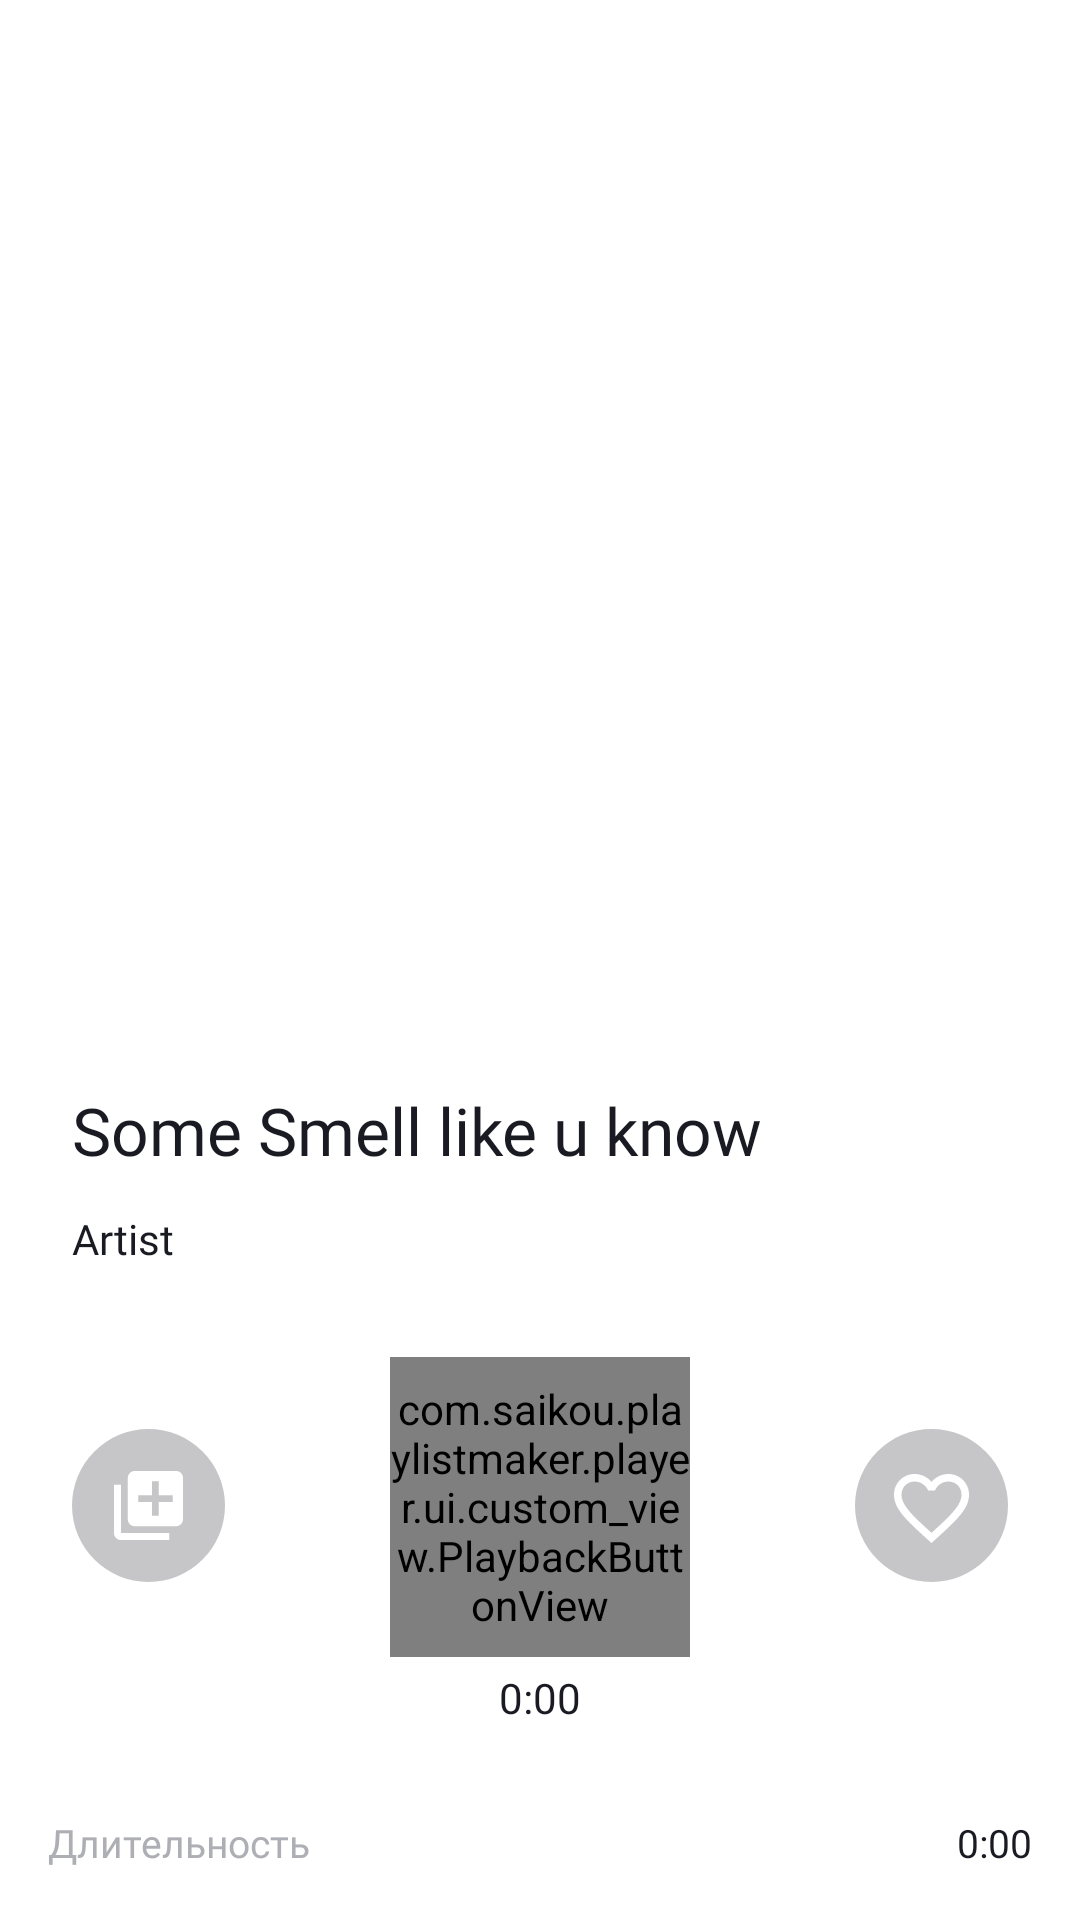

Produce the Android XML layout that renders to this screen, including the resource entries it uses.
<!-- AndroidManifest.xml: application theme Theme.PlaylistMaker -->
<!-- res/layout/fragment_player.xml -->
<?xml version="1.0" encoding="utf-8"?>
<androidx.coordinatorlayout.widget.CoordinatorLayout xmlns:android="http://schemas.android.com/apk/res/android"
    xmlns:app="http://schemas.android.com/apk/res-auto"
    xmlns:tools="http://schemas.android.com/tools"
    android:layout_width="match_parent"
    android:layout_height="match_parent"
    android:background="@color/wb_bg">

    <androidx.core.widget.NestedScrollView
        android:id="@+id/player"
        android:layout_width="match_parent"
        android:layout_height="match_parent"
        tools:context=".player.ui.fragment.PlayerFragment">

        <androidx.constraintlayout.widget.ConstraintLayout
            android:layout_width="match_parent"
            android:layout_height="wrap_content"
            android:background="@color/wb_bg">

            <ImageView
                android:id="@+id/vAlbumArt"
                android:layout_width="0dp"
                android:layout_height="312dp"
                android:layout_marginHorizontal="24dp"
                android:layout_marginTop="26dp"
                android:src="@drawable/ic_placeholder_45"
                app:layout_constraintEnd_toEndOf="parent"
                app:layout_constraintStart_toStartOf="parent"
                app:layout_constraintTop_toTopOf="parent" />

            <TextView
                android:id="@+id/vTrackNamePlayer"
                android:layout_width="0dp"
                android:layout_height="wrap_content"
                android:layout_marginTop="24dp"
                android:fontFamily="@font/ys_display"
                android:maxLines="1"
                android:text="Some Smell like u know"
                android:textColor="@color/settings_text_button"
                android:textSize="22sp"
                app:layout_constraintEnd_toEndOf="@id/vAlbumArt"
                app:layout_constraintStart_toStartOf="@+id/vAlbumArt"
                app:layout_constraintTop_toBottomOf="@id/vAlbumArt" />

            <TextView
                android:id="@+id/vArtistName"
                android:layout_width="0dp"
                android:layout_height="wrap_content"
                android:layout_marginTop="12dp"
                android:fontFamily="@font/ys_display"
                android:maxLines="1"
                android:text="Artist"
                android:textColor="@color/settings_text_button"
                android:textSize="14sp"
                app:layout_constraintEnd_toEndOf="@id/vTrackNamePlayer"
                app:layout_constraintStart_toStartOf="@+id/vTrackNamePlayer"
                app:layout_constraintTop_toBottomOf="@id/vTrackNamePlayer" />

            <com.saikou.playlistmaker.player.ui.custom_view.PlaybackButtonView
                android:id="@+id/vPlayButton"
                android:layout_width="100dp"
                android:layout_height="100dp"
                android:layout_marginTop="30dp"
                app:playIconRes="@drawable/ic_play_button_100"
                app:pauseIconRes="@drawable/ic_pause_button_100"
                app:layout_constraintEnd_toEndOf="@+id/vArtistName"
                app:layout_constraintStart_toStartOf="@+id/vArtistName"
                app:layout_constraintTop_toBottomOf="@+id/vArtistName" />

            <ImageButton
                android:id="@+id/vCollectionButton"
                android:layout_width="51dp"
                android:layout_height="51dp"
                android:layout_marginTop="24dp"
                android:layout_marginBottom="25dp"
                android:backgroundTint="@color/transparent"
                android:src="@drawable/ic_add_to_collection_light_not_toggled_51"
                app:layout_constraintBottom_toBottomOf="@+id/vPlayButton"
                app:layout_constraintStart_toStartOf="@+id/vArtistName"
                app:layout_constraintTop_toTopOf="@+id/vPlayButton" />

            <ImageButton
                android:id="@+id/vFavoriteButton"
                android:layout_width="51dp"
                android:layout_height="51dp"
                android:layout_marginTop="24dp"
                android:layout_marginBottom="25dp"
                android:backgroundTint="@color/transparent"
                android:src="@drawable/ic_favorite_button_light_not_toggled_51"
                app:layout_constraintBottom_toBottomOf="@+id/vPlayButton"
                app:layout_constraintEnd_toEndOf="@+id/vArtistName"
                app:layout_constraintTop_toTopOf="@+id/vPlayButton" />

            <TextView
                android:id="@+id/vTrackTime"
                android:layout_width="0dp"
                android:layout_height="wrap_content"
                android:layout_marginTop="4dp"
                android:fontFamily="@font/ys_display"
                android:gravity="center"
                android:text="0:00"
                android:textColor="@color/settings_text_button"
                android:textSize="14sp"
                app:layout_constraintEnd_toEndOf="@id/vPlayButton"
                app:layout_constraintStart_toStartOf="@id/vPlayButton"
                app:layout_constraintTop_toBottomOf="@id/vPlayButton" />

            <TextView
                android:id="@+id/vDurationTitle"
                style="@style/TrackDescriptionTitles"
                android:layout_width="wrap_content"
                android:layout_height="wrap_content"
                android:layout_marginStart="@dimen/margin16"
                android:layout_marginTop="30dp"
                android:text="Длительность"
                android:visibility="visible"
                app:layout_constraintStart_toStartOf="parent"
                app:layout_constraintTop_toBottomOf="@+id/vTrackTime" />

            <TextView
                android:id="@+id/vAlbumNameTitle"
                style="@style/TrackDescriptionTitles"
                android:layout_width="wrap_content"
                android:layout_height="wrap_content"
                android:layout_marginStart="@dimen/margin16"
                android:layout_marginTop="@dimen/margin16"
                android:text="Альбом"
                android:visibility="gone"
                app:layout_constraintStart_toStartOf="parent"
                app:layout_constraintTop_toBottomOf="@id/vDurationTitle" />

            <TextView
                android:id="@+id/vYearTitle"
                style="@style/TrackDescriptionTitles"
                android:layout_width="wrap_content"
                android:layout_height="wrap_content"
                android:layout_marginStart="@dimen/margin16"
                android:layout_marginTop="@dimen/margin16"
                android:text="Год"
                android:visibility="gone"
                app:layout_constraintStart_toStartOf="parent"
                app:layout_constraintTop_toBottomOf="@id/vAlbumNameTitle" />

            <TextView
                android:id="@+id/vGenreTitle"
                style="@style/TrackDescriptionTitles"
                android:layout_width="wrap_content"
                android:layout_height="wrap_content"
                android:layout_marginStart="@dimen/margin16"
                android:layout_marginTop="@dimen/margin16"
                android:text="Жанр"
                app:layout_constraintStart_toStartOf="parent"
                app:layout_constraintTop_toBottomOf="@id/vYearTitle" />

            <TextView
                android:id="@+id/vCountryTitle"
                style="@style/TrackDescriptionTitles"
                android:layout_width="wrap_content"
                android:layout_height="wrap_content"
                android:layout_marginStart="@dimen/margin16"
                android:layout_marginTop="@dimen/margin16"
                android:layout_marginBottom="20dp"
                android:text="Страна"
                app:layout_constraintBottom_toBottomOf="parent"
                app:layout_constraintStart_toStartOf="parent"
                app:layout_constraintTop_toBottomOf="@id/vGenreTitle" />

            <TextView
                android:id="@+id/vDurationContent"
                style="@style/TrackDescriptionContent"
                android:layout_width="0dp"
                android:layout_height="wrap_content"
                android:layout_marginEnd="@dimen/margin16"
                android:text="0:00"
                app:layout_constraintBottom_toBottomOf="@+id/vDurationTitle"
                app:layout_constraintEnd_toEndOf="parent"
                app:layout_constraintStart_toEndOf="@id/vDurationTitle"
                app:layout_constraintTop_toTopOf="@+id/vDurationTitle" />

            <TextView
                android:id="@+id/vAlbumNameContent"
                style="@style/TrackDescriptionContent"
                android:layout_width="0dp"
                android:layout_height="wrap_content"
                android:layout_marginEnd="@dimen/margin16"
                android:text="Альбом"
                android:visibility="gone"
                app:layout_constraintBottom_toBottomOf="@+id/vAlbumNameTitle"
                app:layout_constraintEnd_toEndOf="parent"
                app:layout_constraintStart_toEndOf="@id/vAlbumNameTitle"
                app:layout_constraintTop_toTopOf="@+id/vAlbumNameTitle" />

            <TextView
                android:id="@+id/vYearContent"
                style="@style/TrackDescriptionContent"
                android:layout_width="0dp"
                android:layout_height="wrap_content"
                android:layout_marginEnd="@dimen/margin16"
                android:text="1923"
                android:visibility="gone"
                app:layout_constraintBottom_toBottomOf="@id/vYearTitle"
                app:layout_constraintEnd_toEndOf="parent"
                app:layout_constraintStart_toEndOf="@id/vYearTitle"
                app:layout_constraintTop_toTopOf="@id/vYearTitle" />

            <TextView
                android:id="@+id/vGenreContent"
                style="@style/TrackDescriptionContent"
                android:layout_width="0dp"
                android:layout_height="wrap_content"
                android:layout_marginEnd="@dimen/margin16"
                android:text="Rock"
                app:layout_constraintBottom_toBottomOf="@id/vGenreTitle"
                app:layout_constraintEnd_toEndOf="parent"
                app:layout_constraintStart_toEndOf="@id/vGenreTitle"
                app:layout_constraintTop_toTopOf="@+id/vGenreTitle" />

            <TextView
                android:id="@+id/vCountryContent"
                style="@style/TrackDescriptionContent"
                android:layout_width="0dp"
                android:layout_height="wrap_content"
                android:layout_marginEnd="@dimen/margin16"
                android:text="Страна"
                app:layout_constraintBottom_toBottomOf="@id/vCountryTitle"
                app:layout_constraintEnd_toEndOf="parent"
                app:layout_constraintStart_toEndOf="@id/vCountryTitle"
                app:layout_constraintTop_toTopOf="@id/vCountryTitle" />
        </androidx.constraintlayout.widget.ConstraintLayout>
    </androidx.core.widget.NestedScrollView>

    <View
        android:id="@+id/vOverlay"
        android:layout_width="match_parent"
        android:layout_height="match_parent"
        android:background="#99000000"
        android:visibility="gone" />

    <include
        android:id="@+id/includedPlaylistsBottomSheet"
        layout="@layout/bottom_sheet_playlists" />

</androidx.coordinatorlayout.widget.CoordinatorLayout>
<!-- res/layout/bottom_sheet_playlists.xml (included above) -->
<?xml version="1.0" encoding="utf-8"?>
<LinearLayout xmlns:android="http://schemas.android.com/apk/res/android"
    xmlns:app="http://schemas.android.com/apk/res-auto"
    xmlns:tools="http://schemas.android.com/tools"
    android:id="@+id/vPlaylistsBottomSheet"
    android:layout_width="match_parent"
    android:layout_height="match_parent"
    android:background="@drawable/bottom_sheet_background"
    android:orientation="vertical"
    android:paddingHorizontal="16dp"
    app:behavior_hideable="true"
    app:behavior_peekHeight="0dp"
    app:layout_behavior="com.google.android.material.bottomsheet.BottomSheetBehavior">

    <View
        android:layout_width="50dp"
        android:layout_height="4dp"
        android:layout_gravity="center_horizontal"
        android:layout_marginTop="8dp"
        android:background="@drawable/bottom_sheet_handle" />

    <TextView
        android:layout_width="match_parent"
        android:layout_height="wrap_content"
        android:layout_marginTop="30dp"
        android:fontFamily="@font/ys_display_medium"
        android:gravity="center"
        android:text="@string/add_to_playlist"
        android:textColor="@color/settings_text_button"
        android:textSize="19sp" />

    <com.google.android.material.button.MaterialButton
        android:id="@+id/vNewPlaylistButton"
        style="@style/ErrorRefreshButton"
        android:layout_width="wrap_content"
        android:layout_height="wrap_content"
        android:layout_gravity="center_horizontal"
        android:layout_marginTop="28dp"
        android:padding="10dp"
        android:fontFamily="@font/ys_display_medium"
        android:text="@string/playlist_create_new" />

    <androidx.recyclerview.widget.RecyclerView
        android:id="@+id/vPlaylistsRecyclerView"
        android:layout_width="match_parent"
        android:layout_height="0dp"
        android:layout_marginTop="24dp"
        android:layout_weight="1"
        app:layoutManager="androidx.recyclerview.widget.LinearLayoutManager"
        tools:listitem="@layout/playlist_view_horizontal" />

</LinearLayout>
<!-- res/layout/playlist_view_horizontal.xml (included above) -->
<?xml version="1.0" encoding="utf-8"?>
<LinearLayout xmlns:android="http://schemas.android.com/apk/res/android"
    xmlns:app="http://schemas.android.com/apk/res-auto"
    xmlns:tools="http://schemas.android.com/tools"
    android:layout_width="match_parent"
    android:layout_height="wrap_content"
    android:gravity="center_vertical"
    android:orientation="horizontal"
    android:padding="8dp">

    <com.google.android.material.imageview.ShapeableImageView
        android:id="@+id/vPlaylistCover"
        android:layout_width="45dp"
        android:layout_height="45dp"
        android:scaleType="centerCrop"
        app:shapeAppearanceOverlay="@style/RoundedCorners2"
        tools:src="@drawable/ic_placeholder_45" />

    <LinearLayout
        android:layout_width="0dp"
        android:layout_height="wrap_content"
        android:layout_marginStart="8dp"
        android:layout_weight="1"
        android:orientation="vertical">

        <TextView
            android:id="@+id/vPlaylistName"
            android:layout_width="match_parent"
            android:layout_height="wrap_content"
            android:ellipsize="end"
            android:fontFamily="@font/ys_display"
            android:maxLines="1"
            android:textColor="@color/settings_text_button"
            android:textSize="16sp"
            tools:text="Name" />

        <TextView
            android:id="@+id/vTracksCount"
            android:layout_width="match_parent"
            android:layout_height="wrap_content"
            android:ellipsize="end"
            android:fontFamily="@font/ys_display"
            android:maxLines="1"
            android:textColor="@color/settings_text_button"
            android:textSize="11sp"
            tools:text="0 tracks" />
    </LinearLayout>

</LinearLayout>
<!-- resources referenced by this layout -->
<resources>
  <color name="settings_text_button">@color/black</color>
  <color name="transparent">#00FFFFFF</color>
  <color name="wb_bg">#FFFFFFFF</color>
  <dimen name="margin16">16dp</dimen>
  <!-- drawable bottom_sheet_background (drawable) -->
  <?xml version="1.0" encoding="utf-8"?>
  <shape xmlns:android="http://schemas.android.com/apk/res/android">
      <corners
          android:topLeftRadius="16dp"
          android:topRightRadius="16dp" />
      <solid android:color="@color/wb_bg" />
  </shape>
  <!-- drawable bottom_sheet_handle (drawable) -->
  <?xml version="1.0" encoding="utf-8"?>
  <shape xmlns:android="http://schemas.android.com/apk/res/android">
      <corners android:radius="2dp" />
      <solid android:color="@color/bottom_sheet_rectangle" />
  </shape>
  <!-- drawable ic_add_to_collection_light_not_toggled_51 (drawable) -->
  <vector xmlns:android="http://schemas.android.com/apk/res/android"
      android:width="51dp"
      android:height="51dp"
      android:viewportWidth="51"
      android:viewportHeight="51">
    <path
        android:pathData="M25.5,0L25.5,0A25.5,25.5 0,0 1,51 25.5L51,25.5A25.5,25.5 0,0 1,25.5 51L25.5,51A25.5,25.5 0,0 1,0 25.5L0,25.5A25.5,25.5 0,0 1,25.5 0z"
        android:fillColor="@color/settings_text_button"
        android:fillAlpha="0.25"/>
    <path
        android:pathData="M16.3,18.6H14V34.7C14,35.965 15.035,37 16.3,37H32.4V34.7H16.3V18.6ZM34.7,14H20.9C19.635,14 18.6,15.035 18.6,16.3V30.1C18.6,31.365 19.635,32.4 20.9,32.4H34.7C35.965,32.4 37,31.365 37,30.1V16.3C37,15.035 35.965,14 34.7,14ZM33.55,24.35H28.95V28.95H26.65V24.35H22.05V22.05H26.65V17.45H28.95V22.05H33.55V24.35Z"
        android:fillColor="#ffffff"/>
  </vector>
  <string name="add_to_playlist">Добавить в плейлист</string>
  <string name="playlist_create_new">Новый плейлист</string>
  <style name="ErrorRefreshButton">
          <item name="android:backgroundTint">@color/settings_text_button</item>
          <item name="android:textColor">@color/wb_bg</item>
          <item name="cornerRadius">16dp</item>
          <item name="android:fontFamily">@font/ys_display</item>
          <item name="android:textSize">14sp</item>
          <item name="textAllCaps">false</item>
      </style>
  <style name="RoundedCorners2">
          <item name="cornerFamily">rounded</item>
          <item name="cornerSize">2dp</item>
      </style>
  <style name="TrackDescriptionContent" parent="TrackDescriptionTitles">
          <item name="android:textColor">@color/settings_text_button</item>
          <item name="android:gravity">end</item>
          <item name="android:layout_marginStart">@dimen/margin16</item>
          <item name="android:maxLines">1</item>
      </style>
  <style name="TrackDescriptionTitles">
          <item name="fontFamily">@font/ys_display_regular</item>
          <item name="android:textSize">13sp</item>
          <item name="android:textColor">@color/gray_text</item>
      </style>
  <style name="Theme.PlaylistMaker" parent="Base.Theme.PlaylistMaker" />
  <color name="black">#1A1B22</color>
  <color name="bottom_sheet_rectangle">@color/light_gray</color>
  <color name="gray_text">#AEAFB4</color>
  <style name="Base.Theme.PlaylistMaker" parent="Theme.MaterialComponents.DayNight.NoActionBar">
          
           <item name="colorPrimary">@color/white</item>
          <item name="colorSecondary">@color/blue</item>
      </style>
  <color name="light_gray">#E6E8EB</color>
  <color name="white">#FFFFFFFF</color>
  <color name="blue">#3772E7</color>
</resources>
